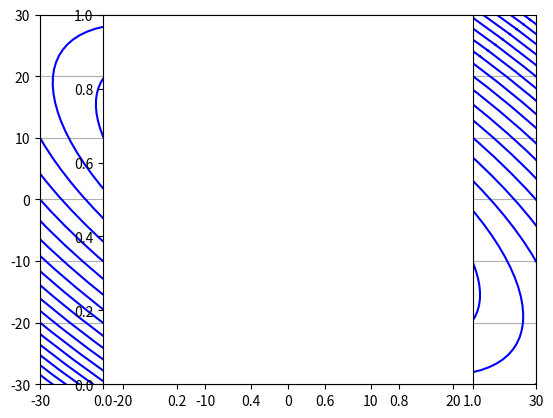

Write the Python code that produced this figure.
import matplotlib.pyplot as plt
import numpy as np

r=5.
# function to minimize: r*(x+y)**2+(x-y)**2

xmin=-30.
xmax=30.
ymin=-30.
ymax=30.
fmax=r*(xmax+ymax)**2

plt.figure(1)

# contours
m=100
t=np.arange(0., 1.+1./m, 1./m)
for f in np.arange(fmax/20, fmax, fmax/20):
    dt=1.*f/m
    a=np.sqrt(f)*np.cos(2*np.pi*t)
    b=np.sqrt(f)*np.sin(2*np.pi*t)
    plt.plot((a/np.sqrt(r)+b)/2,(a/np.sqrt(r)-b)/2,'b-')

# show trajectory of gradient descent
n=100
x=np.zeros(n)
y=np.zeros(n)
x[0]=-15
y[0]=25
e=0.08
H=np.matrix([[2*(r+1),2*(r-1)],[2*(r-1),2*(r+1)]])
for k in range(1,n):
    dx=r*2*(x[k-1]+y[k-1])+2*(x[k-1]-y[k-1])
    dy=r*2*(x[k-1]+y[k-1])-2*(x[k-1]-y[k-1])
    d=np.sqrt(dx**2+dy**2)
    # uncomment the following for optimal learning rate
    #e=d**2/(np.matrix([[dx,dy]])*H*np.matrix([[dx],[dy]]))
    x[k],y[k]=x[k-1]-e*dx,y[k-1]-e*dy
    # use the following for Newton's method
    #x[k],y[k]=np.matrix([[x[k-1]],[y[k-1]]])-H**(-1)*np.matrix([[dx],[dy]])
plt.plot(x,y,'or-')

# show normalized gradient vectors
ngd=10
xs=(xmax-xmin)/ngd
ys=(ymax-ymin)/ngd
for xi in np.arange(xmin,xmax+xs,xs):
    for yi in np.arange(ymin,ymax+ys,ys):
        dx=r*2*(xi+yi)+2*(xi-yi)
        dy=r*2*(xi+yi)-2*(xi-yi)
        d=np.sqrt(dx**2+dy**2)
        # uncomment the following for plotting normalized gradient vectors
        #if d!=0:
            #plt.plot([xi-dx/d*xs/3,xi+dx/d*xs/3],[yi-dy/d*ys/3,yi+dy/d*ys/3],'k-')
            #plt.plot(xi,yi,'k.')

plt.grid(True)
plt.axis([xmin,xmax,ymin,ymax])
plt.axes().set_aspect('equal')
# uncomment the following to save the figure
#plt.savefig('lecture3_gd.png',dpi=300,bbox_inches='tight')
plt.show()

